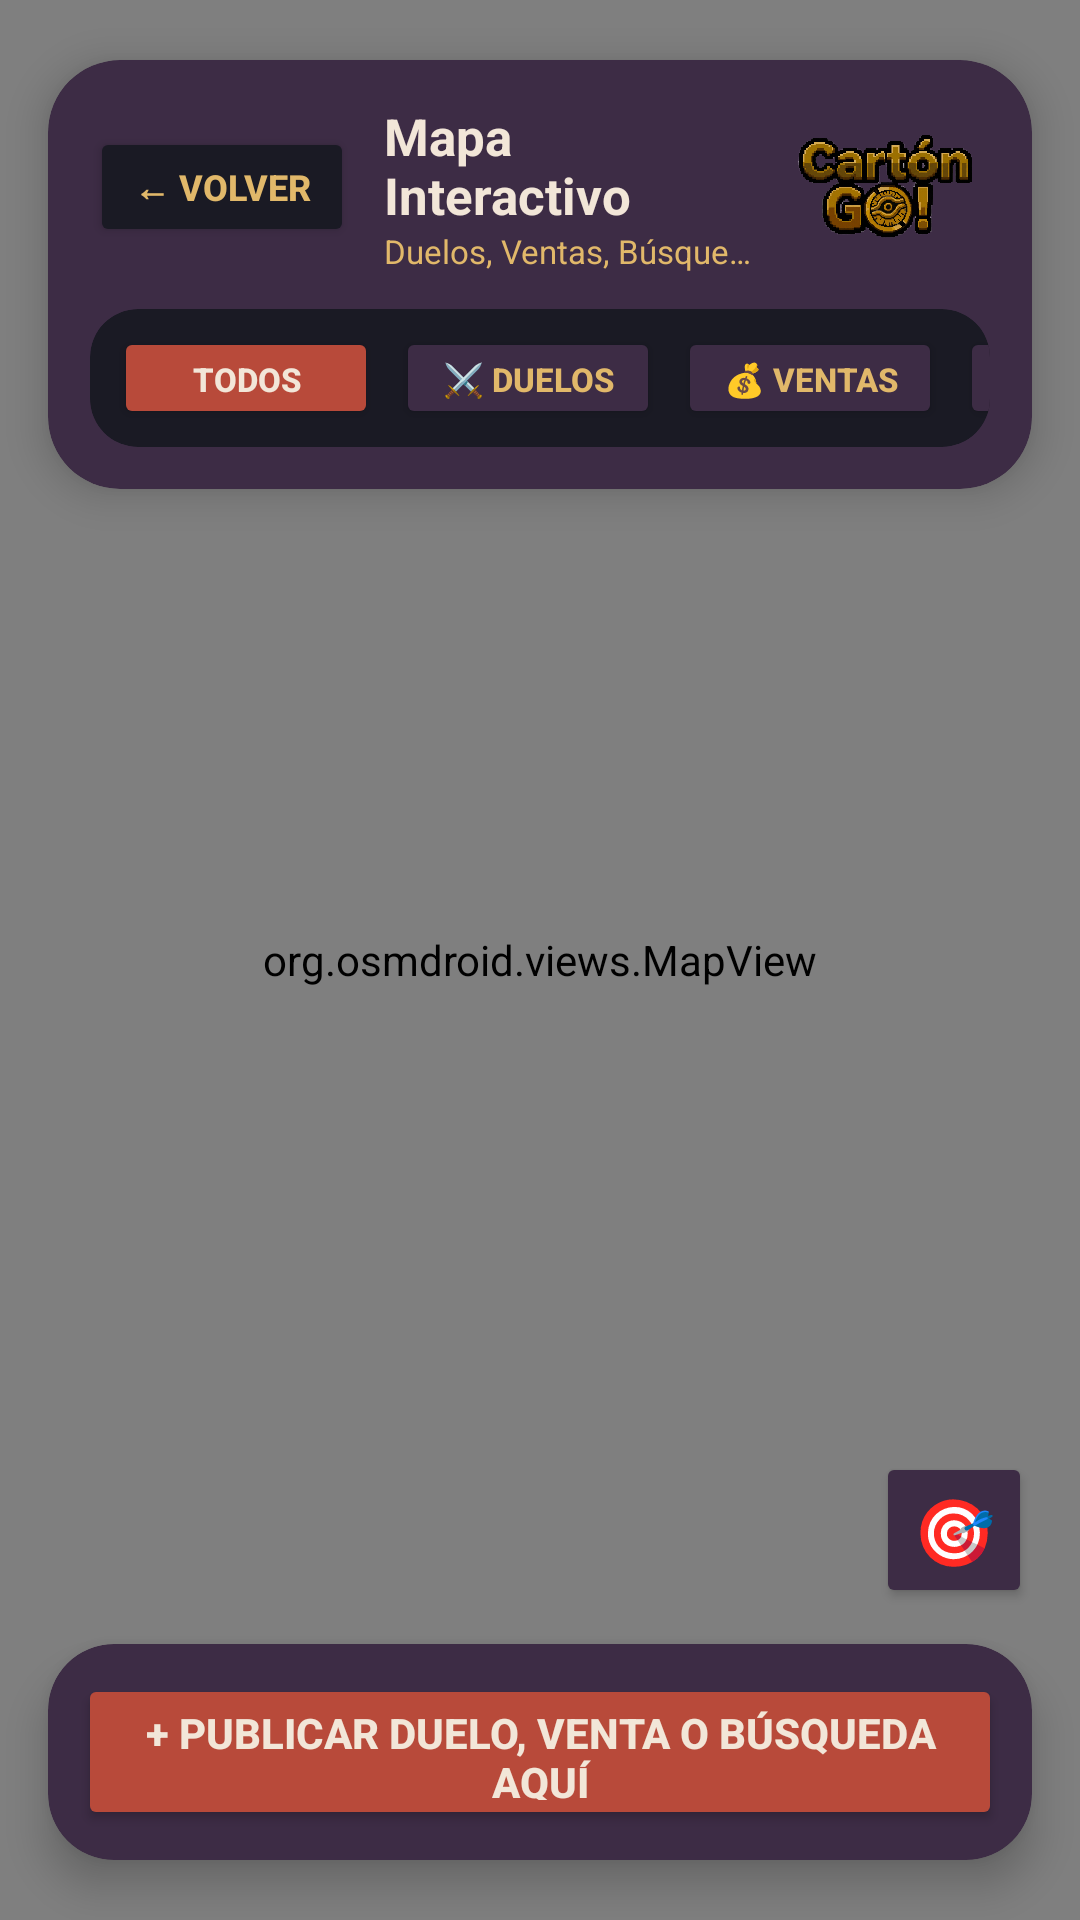

Produce the Android XML layout that renders to this screen, including the resource entries it uses.
<!-- AndroidManifest.xml: application theme Theme.CartonBrillante -->
<!-- res/layout/activity_vista_mapa.xml -->
<?xml version="1.0" encoding="utf-8"?>
<androidx.constraintlayout.widget.ConstraintLayout xmlns:android="http://schemas.android.com/apk/res/android"
    xmlns:app="http://schemas.android.com/apk/res-auto"
    android:id="@+id/main"
    android:layout_width="match_parent"
    android:layout_height="match_parent"
    android:background="#1A1A24">

    <org.osmdroid.views.MapView
        android:id="@+id/mapViewCartonPass"
        android:layout_width="0dp"
        android:layout_height="0dp"
        app:layout_constraintBottom_toBottomOf="parent"
        app:layout_constraintEnd_toEndOf="parent"
        app:layout_constraintStart_toStartOf="parent"
        app:layout_constraintTop_toTopOf="parent" />

    <androidx.cardview.widget.CardView
        android:id="@+id/headerMapa"
        android:layout_width="0dp"
        android:layout_height="wrap_content"
        android:layout_marginStart="16dp"
        android:layout_marginTop="20dp"
        android:layout_marginEnd="16dp"
        app:cardBackgroundColor="#3D2C45"
        app:cardCornerRadius="24dp"
        app:cardElevation="8dp"
        app:layout_constraintEnd_toEndOf="parent"
        app:layout_constraintStart_toStartOf="parent"
        app:layout_constraintTop_toTopOf="parent">

        <LinearLayout
            android:layout_width="match_parent"
            android:layout_height="wrap_content"
            android:orientation="vertical"
            android:padding="14dp">

            <LinearLayout
                android:layout_width="match_parent"
                android:layout_height="wrap_content"
                android:gravity="center_vertical"
                android:orientation="horizontal">

                <Button
                    android:id="@+id/btnVolverMapa"
                    android:layout_width="wrap_content"
                    android:layout_height="40dp"
                    android:layout_marginEnd="10dp"
                    android:backgroundTint="#1A1A24"
                    android:insetTop="0dp"
                    android:insetBottom="0dp"
                    android:paddingHorizontal="12dp"
                    android:text="← Volver"
                    android:textColor="#E1B86A"
                    android:textSize="12sp"
                    android:textStyle="bold"
                    app:cornerRadius="14dp" />

                <LinearLayout
                    android:layout_width="0dp"
                    android:layout_height="wrap_content"
                    android:layout_weight="1"
                    android:orientation="vertical">

                    <TextView
                        android:layout_width="wrap_content"
                        android:layout_height="wrap_content"
                        android:text="Mapa Interactivo"
                        android:textColor="#F2E6D8"
                        android:textSize="17sp"
                        android:textStyle="bold" />

                    <TextView
                        android:id="@+id/tvSubtituloMapa"
                        android:layout_width="wrap_content"
                        android:layout_height="wrap_content"
                        android:ellipsize="end"
                        android:maxLines="1"
                        android:text="Duelos, Ventas, Búsquedas, Eventos y CartonPass"
                        android:textColor="#E1B86A"
                        android:textSize="11sp" />
                </LinearLayout>

                <ImageView
                    android:layout_width="70dp"
                    android:layout_height="36dp"
                    android:layout_marginStart="8dp"
                    android:contentDescription="Logo CartónGO!"
                    android:scaleType="fitCenter"
                    android:src="@drawable/logo_carton_go" />
            </LinearLayout>

            <androidx.cardview.widget.CardView
                android:layout_width="match_parent"
                android:layout_height="wrap_content"
                android:layout_marginTop="12dp"
                app:cardBackgroundColor="#1A1A24"
                app:cardCornerRadius="16dp"
                app:cardElevation="0dp">

                <HorizontalScrollView
                    android:layout_width="match_parent"
                    android:layout_height="wrap_content"
                    android:clipToPadding="false"
                    android:paddingHorizontal="8dp"
                    android:paddingVertical="6dp"
                    android:scrollbars="none">

                    <LinearLayout
                        android:layout_width="wrap_content"
                        android:layout_height="wrap_content"
                        android:gravity="center_vertical"
                        android:orientation="horizontal">

                        <Button
                            android:id="@+id/btnFiltroTodos"
                            android:layout_width="wrap_content"
                            android:layout_height="34dp"
                            android:layout_marginEnd="6dp"
                            android:backgroundTint="#B84A3A"
                            android:insetTop="0dp"
                            android:insetBottom="0dp"
                            android:paddingHorizontal="14dp"
                            android:text="Todos"
                            android:textColor="#F2E6D8"
                            android:textSize="11sp"
                            android:textStyle="bold"
                            app:cornerRadius="12dp" />

                        <Button
                            android:id="@+id/btnFiltroDuelos"
                            android:layout_width="wrap_content"
                            android:layout_height="34dp"
                            android:layout_marginEnd="6dp"
                            android:backgroundTint="#3D2C45"
                            android:insetTop="0dp"
                            android:insetBottom="0dp"
                            android:paddingHorizontal="12dp"
                            android:text="⚔️ Duelos"
                            android:textColor="#E1B86A"
                            android:textSize="11sp"
                            android:textStyle="bold"
                            app:cornerRadius="12dp" />

                        <Button
                            android:id="@+id/btnFiltroVentas"
                            android:layout_width="wrap_content"
                            android:layout_height="34dp"
                            android:layout_marginEnd="6dp"
                            android:backgroundTint="#3D2C45"
                            android:insetTop="0dp"
                            android:insetBottom="0dp"
                            android:paddingHorizontal="12dp"
                            android:text="💰 Ventas"
                            android:textColor="#E1B86A"
                            android:textSize="11sp"
                            android:textStyle="bold"
                            app:cornerRadius="12dp" />

                        <Button
                            android:id="@+id/btnFiltroBusquedas"
                            android:layout_width="wrap_content"
                            android:layout_height="34dp"
                            android:layout_marginEnd="6dp"
                            android:backgroundTint="#3D2C45"
                            android:insetTop="0dp"
                            android:insetBottom="0dp"
                            android:paddingHorizontal="12dp"
                            android:text="🔍 Búsquedas"
                            android:textColor="#E1B86A"
                            android:textSize="11sp"
                            android:textStyle="bold"
                            app:cornerRadius="12dp" />

                        <Button
                            android:id="@+id/btnFiltroEventos"
                            android:layout_width="wrap_content"
                            android:layout_height="34dp"
                            android:layout_marginEnd="6dp"
                            android:backgroundTint="#3D2C45"
                            android:insetTop="0dp"
                            android:insetBottom="0dp"
                            android:paddingHorizontal="12dp"
                            android:text="🏪 Eventos"
                            android:textColor="#E1B86A"
                            android:textSize="11sp"
                            android:textStyle="bold"
                            app:cornerRadius="12dp" />

                        <Button
                            android:id="@+id/btnFiltroCartonPass"
                            android:layout_width="wrap_content"
                            android:layout_height="34dp"
                            android:backgroundTint="#3D2C45"
                            android:insetTop="0dp"
                            android:insetBottom="0dp"
                            android:paddingHorizontal="12dp"
                            android:text="🟢 CartonPass"
                            android:textColor="#E1B86A"
                            android:textSize="11sp"
                            android:textStyle="bold"
                            app:cornerRadius="12dp" />
                    </LinearLayout>
                </HorizontalScrollView>
            </androidx.cardview.widget.CardView>

        </LinearLayout>
    </androidx.cardview.widget.CardView>

    <Button
        android:id="@+id/btnCentrarUbicacion"
        android:layout_width="52dp"
        android:layout_height="52dp"
        android:layout_marginEnd="16dp"
        android:layout_marginBottom="12dp"
        android:backgroundTint="#3D2C45"
        android:elevation="8dp"
        android:insetLeft="0dp"
        android:insetTop="0dp"
        android:insetRight="0dp"
        android:insetBottom="0dp"
        android:padding="0dp"
        android:text="🎯"
        android:textSize="22sp"
        app:cornerRadius="26dp"
        app:layout_constraintBottom_toTopOf="@id/panelInferiorMapa"
        app:layout_constraintEnd_toEndOf="parent" />

    <androidx.cardview.widget.CardView
        android:id="@+id/panelInferiorMapa"
        android:layout_width="0dp"
        android:layout_height="wrap_content"
        android:layout_marginStart="16dp"
        android:layout_marginEnd="16dp"
        android:layout_marginBottom="20dp"
        app:cardBackgroundColor="#3D2C45"
        app:cardCornerRadius="22dp"
        app:cardElevation="8dp"
        app:layout_constraintBottom_toBottomOf="parent"
        app:layout_constraintEnd_toEndOf="parent"
        app:layout_constraintStart_toStartOf="parent">

        <LinearLayout
            android:layout_width="match_parent"
            android:layout_height="wrap_content"
            android:orientation="vertical"
            android:padding="10dp">

            <Button
                android:id="@+id/btnPublicarEnMapa"
                android:layout_width="match_parent"
                android:layout_height="52dp"
                android:backgroundTint="#B84A3A"
                android:insetTop="0dp"
                android:insetBottom="0dp"
                android:text="+ Publicar Duelo, Venta o Búsqueda Aquí"
                android:textColor="#F2E6D8"
                android:textSize="14sp"
                android:textStyle="bold"
                app:cornerRadius="16dp" />
        </LinearLayout>
    </androidx.cardview.widget.CardView>

</androidx.constraintlayout.widget.ConstraintLayout>
<!-- resources referenced by this layout -->
<resources>
  <!-- drawable logo_carton_go: png bitmap (drawable, 400199 bytes) -->
  <style name="Theme.CartonBrillante" parent="Base.Theme.CartonBrillante" />
  <style name="Base.Theme.CartonBrillante" parent="Theme.Material3.DayNight.NoActionBar">
          
          
      </style>
</resources>
